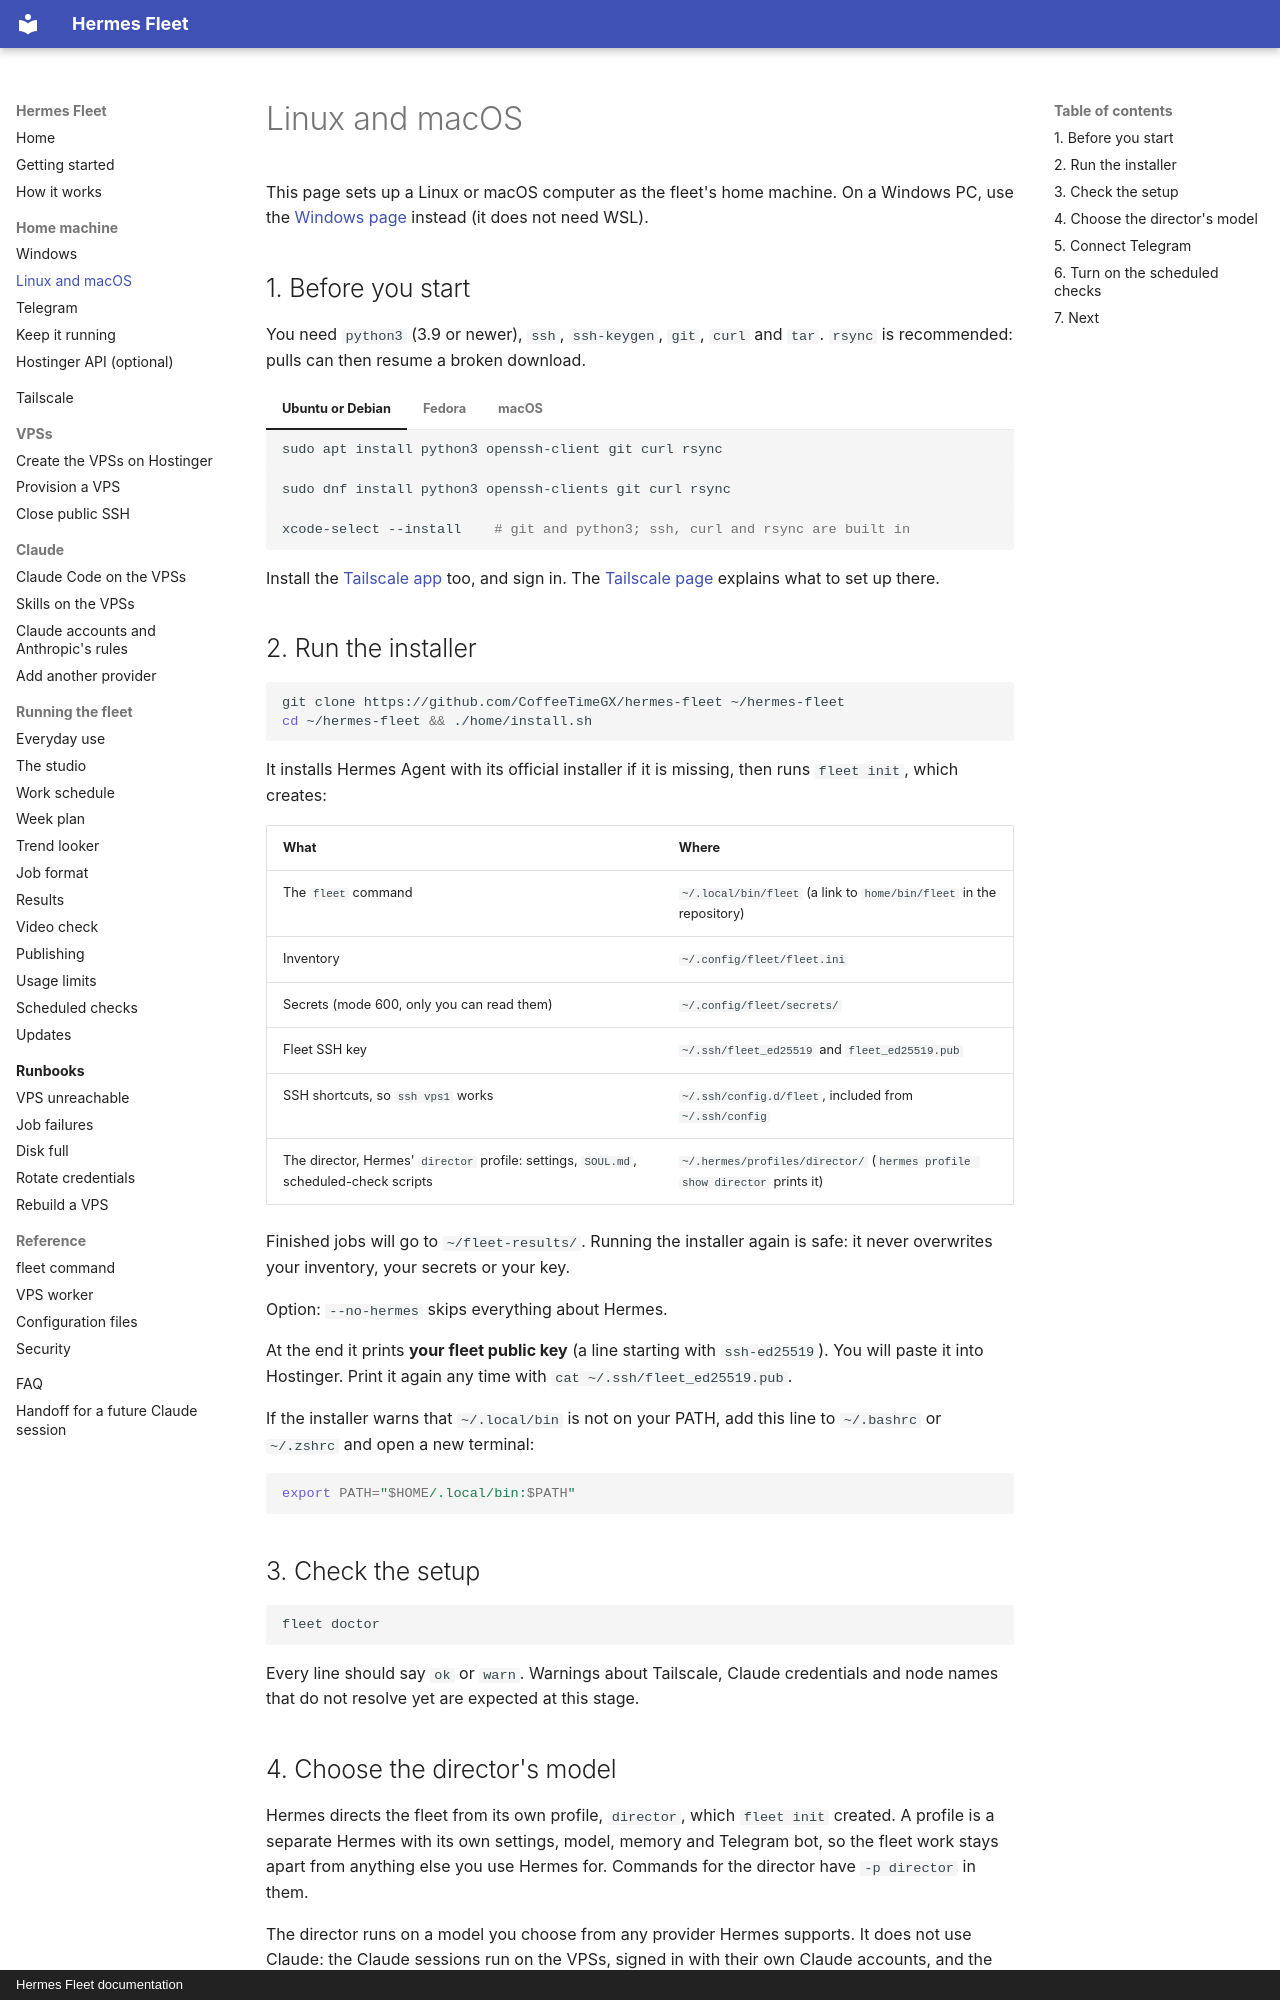

repository: CoffeeTimeGX/hermes-fleet · page: home/linux-macos/index.html · generator: mkdocs · copyright: Hermes Fleet documentation

# Linux and macOS

This page sets up a Linux or macOS computer as the fleet's home machine. On a Windows PC,
use the [Windows page](windows.md) instead (it does not need WSL).

## 1. Before you start

You need `python3` (3.9 or newer), `ssh`, `ssh-keygen`, `git`, `curl` and `tar`.
`rsync` is recommended: pulls can then resume a broken download.

=== "Ubuntu or Debian"

    ```bash
    sudo apt install python3 openssh-client git curl rsync
    ```

=== "Fedora"

    ```bash
    sudo dnf install python3 openssh-clients git curl rsync
    ```

=== "macOS"

    ```bash
    xcode-select --install    # git and python3; ssh, curl and rsync are built in
    ```

Install the [Tailscale app](https://tailscale.com/download) too, and sign in. The
[Tailscale page](../tailscale.md) explains what to set up there.

## 2. Run the installer

```bash
git clone https://github.com/CoffeeTimeGX/hermes-fleet ~/hermes-fleet
cd ~/hermes-fleet && ./home/install.sh
```

It installs Hermes Agent with its official installer if it is missing, then runs
`fleet init`, which creates:

| What | Where |
| --- | --- |
| The `fleet` command | `~/.local/bin/fleet` (a link to `home/bin/fleet` in the repository) |
| Inventory | `~/.config/fleet/fleet.ini` |
| Secrets (mode 600, only you can read them) | `~/.config/fleet/secrets/` |
| Fleet SSH key | `~/.ssh/fleet_ed25519` and `fleet_ed25519.pub` |
| SSH shortcuts, so `ssh vps1` works | `~/.ssh/config.d/fleet`, included from `~/.ssh/config` |
| The director, Hermes' `director` profile: settings, `SOUL.md`, scheduled-check scripts | `~/.hermes/profiles/director/` (`hermes profile show director` prints it) |

Finished jobs will go to `~/fleet-results/`. Running the installer again is safe: it
never overwrites your inventory, your secrets or your key.

Option: `--no-hermes` skips everything about Hermes.

At the end it prints **your fleet public key** (a line starting with `ssh-ed25519`).
You will paste it into Hostinger. Print it again any time with
`cat ~/.ssh/fleet_ed25519.pub`.

If the installer warns that `~/.local/bin` is not on your PATH, add this line to
`~/.bashrc` or `~/.zshrc` and open a new terminal:

```bash
export PATH="$HOME/.local/bin:$PATH"
```

## 3. Check the setup

```bash
fleet doctor
```

Every line should say `ok` or `warn`. Warnings about Tailscale, Claude credentials and
node names that do not resolve yet are expected at this stage.
